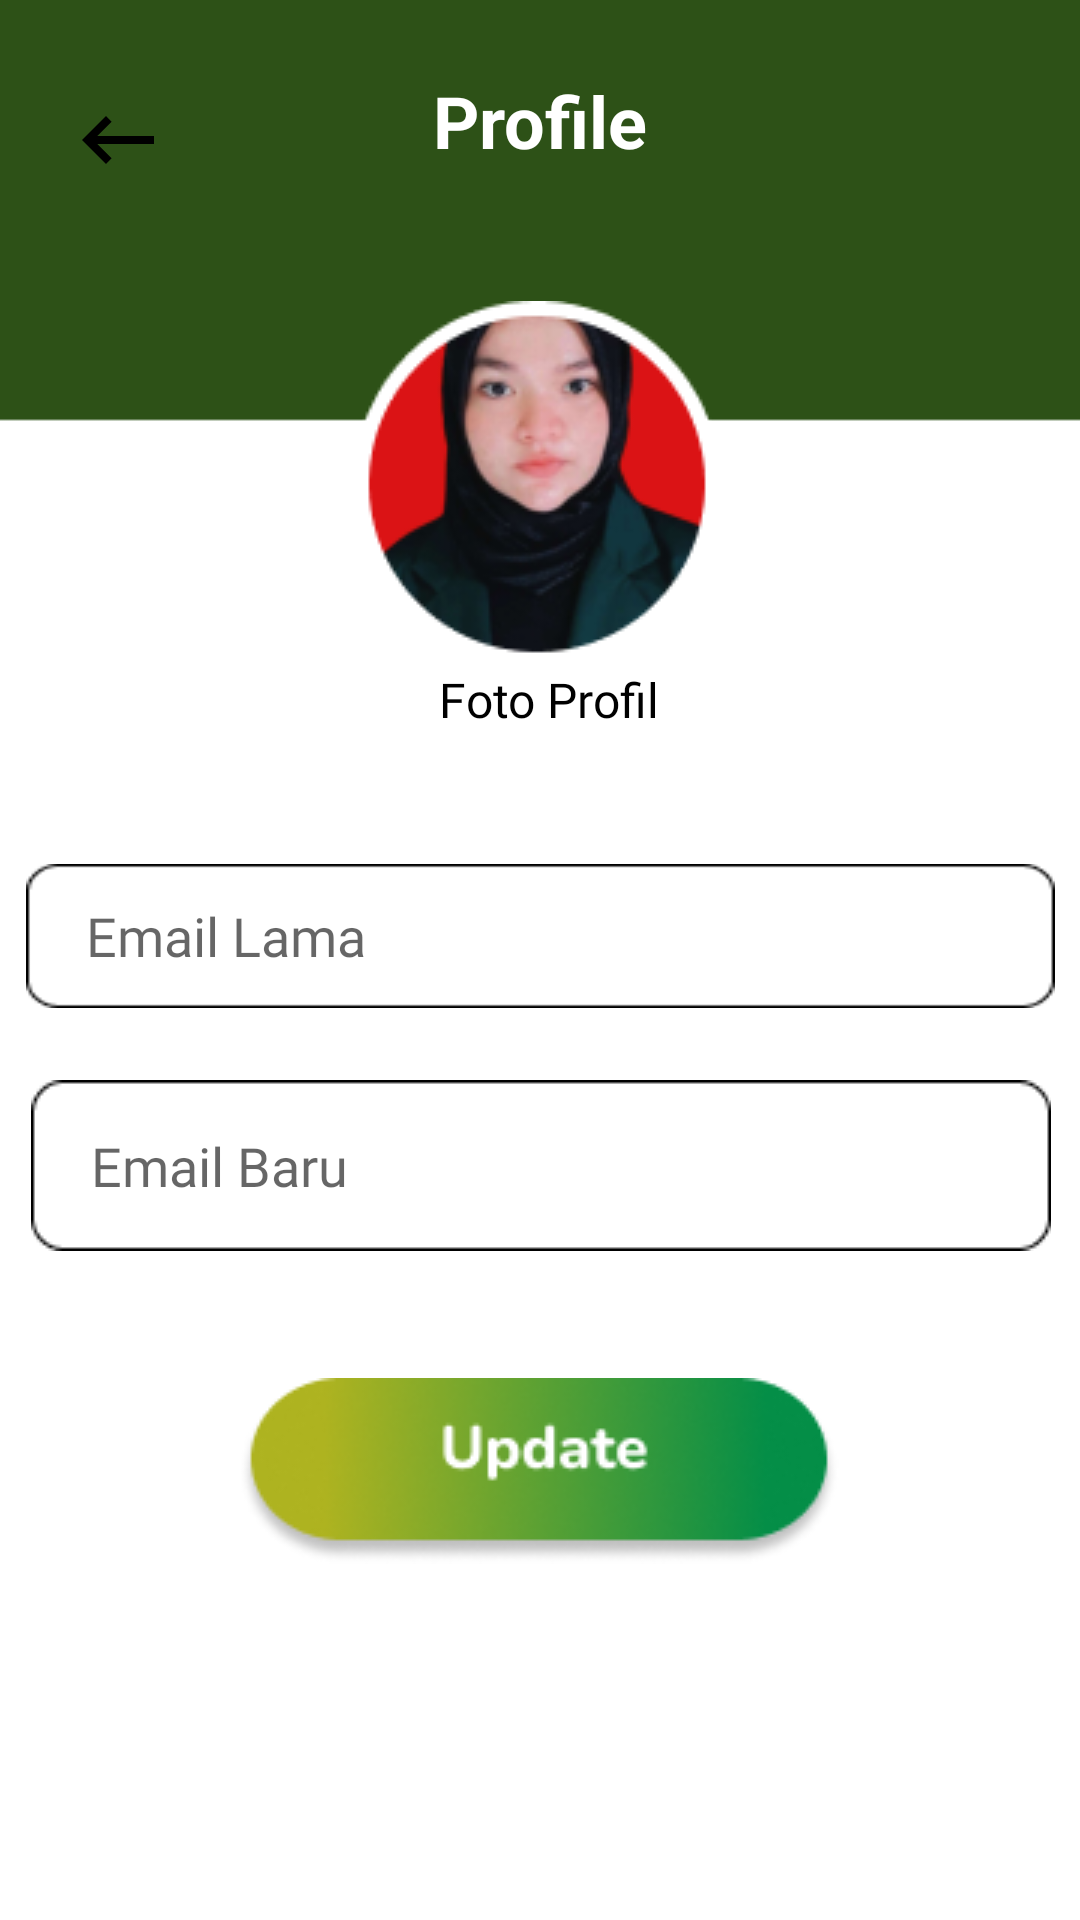

Android layout source for this screen:
<!-- AndroidManifest.xml: application theme Theme.MyApplicationNoActionBar -->
<!-- res/layout/activity_ubah_email.xml -->
<?xml version="1.0" encoding="utf-8"?>
<androidx.constraintlayout.widget.ConstraintLayout xmlns:android="http://schemas.android.com/apk/res/android"
    xmlns:app="http://schemas.android.com/apk/res-auto"
    xmlns:tools="http://schemas.android.com/tools"
    android:layout_width="match_parent"
    android:layout_height="match_parent"
    android:background="@drawable/bgprofil"
    tools:context=".UbahEmailActivity">

    <ImageView
        android:id="@+id/back"
        android:layout_width="51dp"
        android:layout_height="32dp"
        android:layout_marginTop="24dp"
        android:onClick="pindah"
        app:layout_constraintBottom_toTopOf="@+id/emailama"
        app:layout_constraintEnd_toEndOf="parent"
        app:layout_constraintHorizontal_bias="0.044"
        app:layout_constraintStart_toStartOf="parent"
        app:layout_constraintTop_toTopOf="parent"
        app:layout_constraintVertical_bias="0.029"
        app:srcCompat="@drawable/ic_back" />

    <TextView
        android:id="@+id/profiletext1"
        android:layout_width="wrap_content"
        android:layout_height="wrap_content"
        android:layout_marginTop="24dp"
        android:text="Profile"
        android:textColor="#FFFFFF"
        android:textSize="24sp"
        android:textStyle="bold"
        app:layout_constraintEnd_toEndOf="parent"
        app:layout_constraintStart_toStartOf="parent"
        app:layout_constraintTop_toTopOf="parent" />

    <ImageView
        android:id="@+id/profict"
        android:layout_width="wrap_content"
        android:layout_height="wrap_content"
        android:layout_marginTop="44dp"
        app:layout_constraintEnd_toEndOf="@+id/profiletext1"
        app:layout_constraintHorizontal_bias="0.52"
        app:layout_constraintStart_toStartOf="@+id/profiletext1"
        app:layout_constraintTop_toBottomOf="@+id/profiletext1"
        app:srcCompat="@drawable/propict" />

    <TextView
        android:id="@+id/textprof"
        android:layout_width="wrap_content"
        android:layout_height="wrap_content"
        android:fontFamily="@font/poppins_medium"
        android:text="Foto Profil"
        android:textColor="#000000"
        android:textSize="16sp"
        tools:layout_editor_absoluteX="163dp"
        tools:layout_editor_absoluteY="245dp"
        app:layout_constraintEnd_toEndOf="@+id/profict"
        app:layout_constraintHorizontal_bias="0.581"
        app:layout_constraintStart_toStartOf="@+id/profict"
        app:layout_constraintTop_toBottomOf="@+id/profict" />

    <EditText
        android:id="@+id/emailama"
        android:layout_width="343dp"
        android:layout_height="48dp"
        android:layout_marginTop="44dp"
        android:background="@drawable/bginput"
        android:ems="10"
        android:fontFamily="@font/poppins_medium"
        android:hint="Email Lama"
        android:inputType="textEmailAddress"
        android:paddingLeft="20dp"
        android:paddingTop="10dp"
        android:paddingEnd="10dp"
        android:paddingRight="10dp"
        android:paddingBottom="10dp"
        app:layout_constraintEnd_toEndOf="parent"
        app:layout_constraintStart_toStartOf="parent"
        app:layout_constraintTop_toBottomOf="@+id/textprof" />

    <EditText
        android:id="@+id/emailbaru"
        android:layout_width="wrap_content"
        android:layout_height="wrap_content"
        android:layout_marginTop="24dp"
        android:background="@drawable/bginput"
        android:ems="10"
        android:fontFamily="@font/poppins_medium"
        android:inputType="textEmailAddress"
        android:paddingLeft="20dp"
        android:paddingTop="10dp"
        android:paddingEnd="10dp"
        android:paddingRight="10dp"
        android:paddingBottom="10dp"
        android:hint="Email Baru"
        app:layout_constraintEnd_toEndOf="@+id/emailama"
        app:layout_constraintStart_toStartOf="@+id/emailama"
        app:layout_constraintTop_toBottomOf="@+id/emailama" />

    <ImageButton
        android:id="@+id/updatebt"
        android:layout_width="wrap_content"
        android:layout_height="wrap_content"
        android:layout_marginTop="28dp"
        android:backgroundTint="#00FFFFFF"
        android:contentDescription="Update"
        android:onClick="back"
        app:layout_constraintBottom_toBottomOf="parent"
        app:layout_constraintEnd_toEndOf="parent"
        app:layout_constraintHorizontal_bias="0.498"
        app:layout_constraintStart_toStartOf="parent"
        app:layout_constraintTop_toBottomOf="@+id/emailbaru"
        app:layout_constraintVertical_bias="0.039"
        app:srcCompat="@drawable/updatebtn" />


</androidx.constraintlayout.widget.ConstraintLayout>
<!-- resources referenced by this layout -->
<resources>
  <!-- drawable bginput: png bitmap (drawable, 825 bytes) -->
  <!-- drawable bgprofil: png bitmap (drawable, 2942 bytes) -->
  <!-- drawable ic_back (drawable) -->
  <vector android:height="24dp" android:tint="#000000"
      android:viewportHeight="24" android:viewportWidth="24"
      android:width="24dp" xmlns:android="http://schemas.android.com/apk/res/android">
      <path android:fillColor="@android:color/white" android:pathData="M21,11H6.83l3.58,-3.59L9,6l-6,6 6,6 1.41,-1.41L6.83,13H21z"/>
  
  </vector>
  <!-- drawable propict: png bitmap (drawable, 18656 bytes) -->
  <!-- drawable updatebtn: png bitmap (drawable, 13054 bytes) -->
  <style name="Theme.MyApplicationNoActionBar" parent="Theme.MaterialComponents.DayNight.NoActionBar">
          
          <item name="colorPrimary">@color/purple_500</item>
          <item name="colorPrimaryVariant">@color/purple_700</item>
          <item name="colorOnPrimary">@color/white</item>
          
          <item name="colorSecondary">@color/teal_200</item>
          <item name="colorSecondaryVariant">@color/teal_700</item>
          <item name="colorOnSecondary">@color/black</item>
          
          <item name="android:statusBarColor" tools:targetApi="l">?attr/colorPrimaryVariant</item>
          
      </style>
  <color name="purple_500">#FF6200EE</color>
  <color name="purple_700">#FF3700B3</color>
  <color name="white">#FFFFFFFF</color>
  <color name="teal_200">#FF03DAC5</color>
  <color name="teal_700">#FF018786</color>
  <color name="black">#FF000000</color>
</resources>
